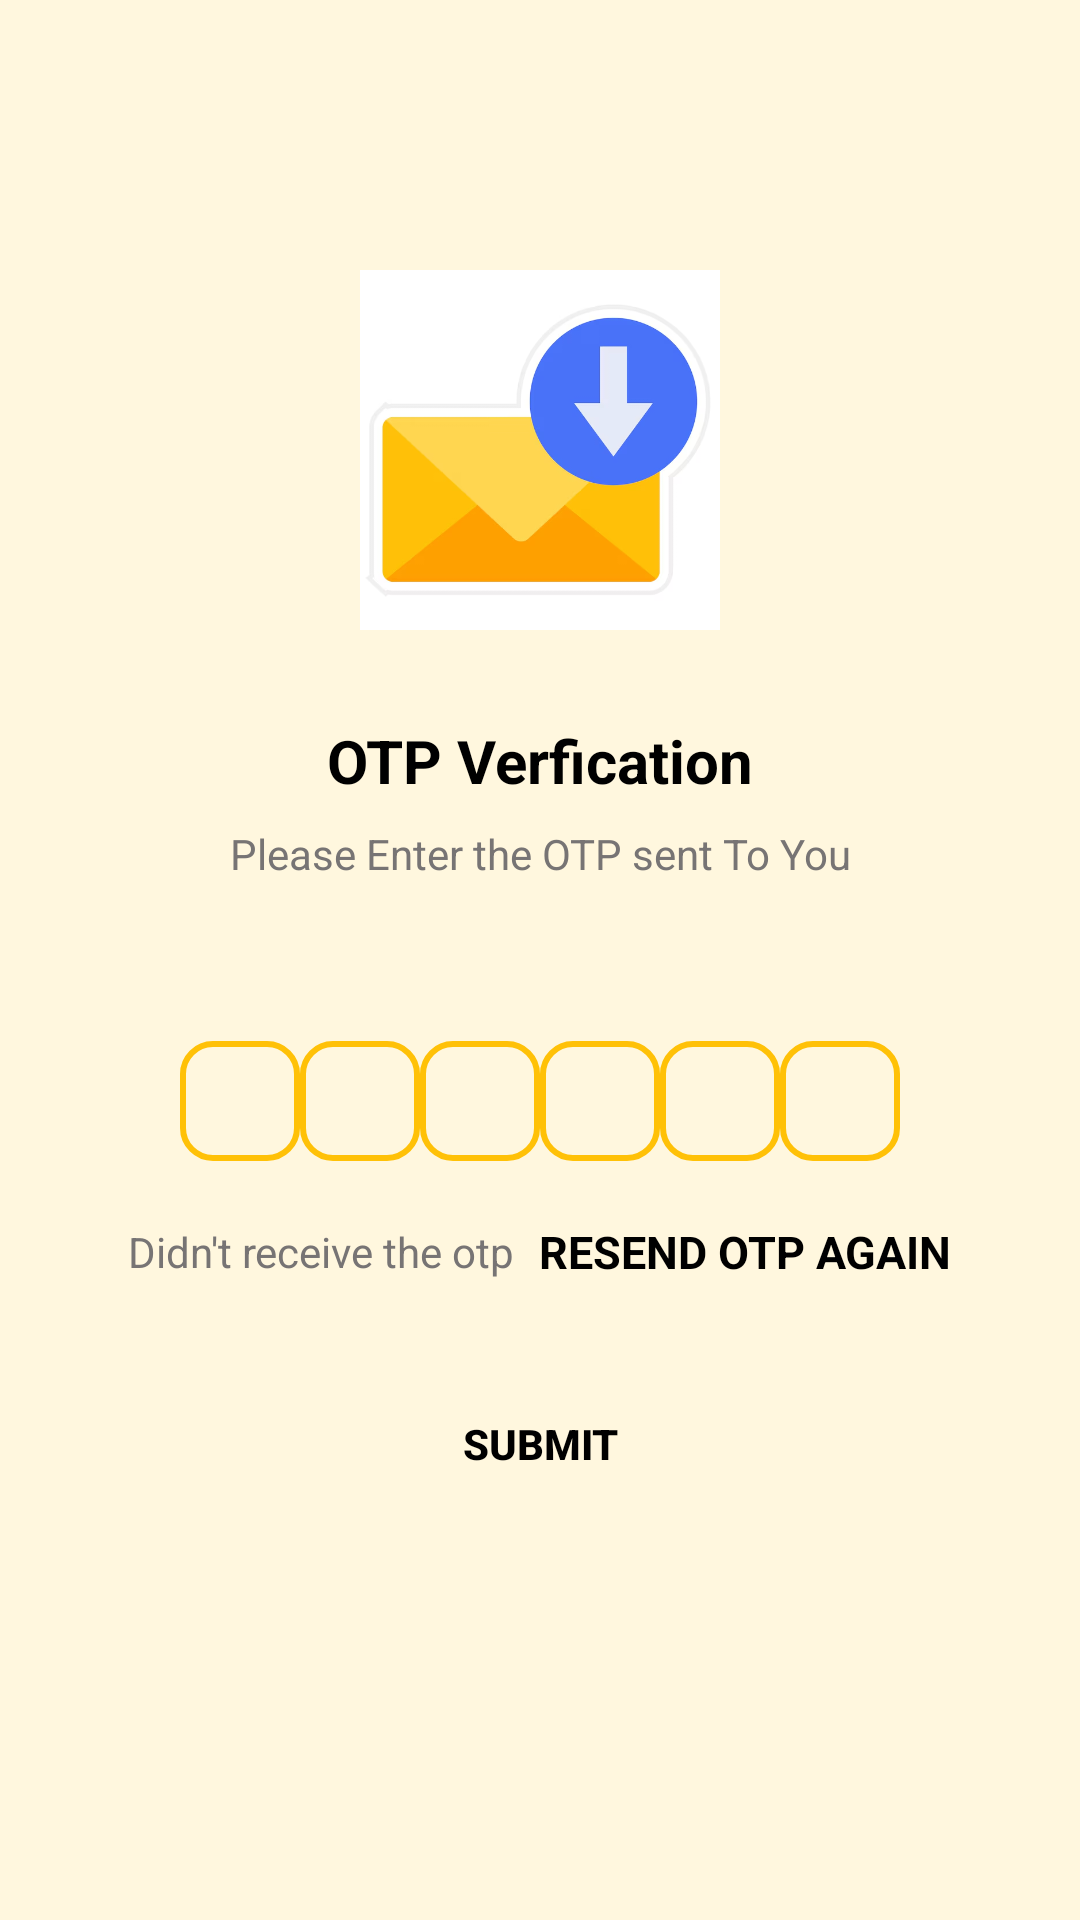

Android layout source for this screen:
<!-- AndroidManifest.xml: application theme Theme.OtpGenerations -->
<!-- res/layout/activity_verifyenterotptwo.xml -->
<?xml version="1.0" encoding="utf-8"?>
<ScrollView xmlns:android="http://schemas.android.com/apk/res/android"
    xmlns:app="http://schemas.android.com/apk/res-auto"
    xmlns:tools="http://schemas.android.com/tools"
    android:id="@+id/main"
    android:layout_width="match_parent"
    android:layout_height="match_parent"
    android:overScrollMode="never"
    android:scrollbars="none"
    android:background="#21FFC107"
    tools:context=".Verifyenterotptwo">
    <LinearLayout
        android:layout_width="match_parent"
        android:layout_height="match_parent"
        android:gravity="center_horizontal"
        android:orientation="vertical"


        >

    <ImageView
        android:id="@+id/image_sendotp"
        android:layout_width="120dp"
        android:layout_height="120dp"
        android:layout_marginTop="90dp"
        android:src="@drawable/img_1"/>
    <TextView
        android:layout_width="wrap_content"
        android:layout_height="wrap_content"
        android:layout_marginTop="30dp"
        android:text="@string/otp_verfication"
        android:textColor="@color/colortextfirst"
        android:textSize="20sp"
        android:textStyle="bold"/>
        <TextView
            android:layout_width="match_parent"
            android:layout_height="wrap_content"
            android:layout_marginStart="50sp"
            android:layout_marginLeft="50sp"
            android:layout_marginTop="8dp"
            android:layout_marginEnd="50sp"
            android:gravity="center"
            android:text="@string/please_enter_the_otp_sent_to_you"
            android:textColor="@color/colortextsecond"
            android:textSize="14sp"

            />
        <TextView

            android:id="@+id/textmobileshownumber"
        android:layout_width="match_parent"
        android:layout_height="wrap_content"
        android:layout_marginStart="50sp"
        android:layout_marginLeft="50sp"
        android:layout_marginTop="4dp"
        android:layout_marginEnd="50sp"
        android:gravity="center"
         android:textStyle="bold"
        android:textColor="@color/colortextfirst"
        android:textSize="14sp"

        />



<LinearLayout
    android:layout_width="match_parent"
    android:layout_height="wrap_content"
    android:layout_marginTop="30dp"
    android:gravity="center"
    android:orientation="horizontal">

    <EditText
        android:id="@+id/inputotp1"
        android:layout_width="40dp"
        android:layout_height="40dp"
        android:background="@drawable/background"
        android:gravity="center"
        android:imeOptions="actionNext"
        android:importantForAutofill="no"
        android:inputType="number"
        android:maxLength="1"
        android:textColor="@color/colortextfirst"
        android:textSize="24dp"
        android:textStyle="bold"
        tools:ignore="SpeakableTextPresentCheck,TouchTargetSizeCheck"

        />

    <EditText
        android:id="@+id/inputotp2"
        android:layout_width="40dp"
        android:layout_height="40dp"
        android:background="@drawable/background"
        android:gravity="center"
        android:imeOptions="actionNext"
        android:importantForAutofill="no"
        android:inputType="number"
        android:maxLength="1"
        android:textColor="@color/colortextfirst"
        android:textSize="24sp"
        android:textStyle="bold"
        tools:ignore="SpeakableTextPresentCheck,TouchTargetSizeCheck" />

    <EditText
        android:id="@+id/inputotp3"
        android:layout_width="40dp"
        android:layout_height="40dp"
        android:background="@drawable/background"
        android:gravity="center"
        android:imeOptions="actionNext"
        android:importantForAutofill="no"
        android:inputType="number"
        android:maxLength="1"
        android:textColor="@color/colortextfirst"
        android:textSize="24dp"
        android:textStyle="bold"
        tools:ignore="SpeakableTextPresentCheck,TouchTargetSizeCheck"

        />

    <EditText
        android:id="@+id/inputotp4"
        android:layout_width="40dp"
        android:layout_height="40dp"
        android:background="@drawable/background"
        android:gravity="center"
        android:imeOptions="actionNext"
        android:importantForAutofill="no"
        android:inputType="number"
        android:maxLength="1"
        android:textColor="@color/colortextfirst"
        android:textSize="24dp"
        android:textStyle="bold"
        tools:ignore="SpeakableTextPresentCheck,TouchTargetSizeCheck"

        />

    <EditText
        android:id="@+id/inputotp5"
        android:layout_width="40dp"
        android:layout_height="40dp"
        android:background="@drawable/background"
        android:gravity="center"
        android:imeOptions="actionNext"
        android:importantForAutofill="no"
        android:inputType="number"
        android:maxLength="1"
        android:textColor="@color/colortextfirst"
        android:textSize="24sp"
        android:textStyle="bold"
        tools:ignore="SpeakableTextPresentCheck,TouchTargetSizeCheck"

        />

    <EditText
        android:id="@+id/inputotp6"
        android:layout_width="40dp"
        android:layout_height="40dp"
        android:background="@drawable/background"
        android:gravity="center"
        android:imeOptions="actionNext"
        android:importantForAutofill="no"
        android:inputType="number"
        android:maxLength="1"
        android:textColor="@color/colortextfirst"
        android:textSize="24dp"
        android:textStyle="bold"
        tools:ignore="SpeakableTextPresentCheck,TouchTargetSizeCheck"

        />
</LinearLayout>

    <LinearLayout
        android:layout_width="match_parent"
        android:layout_height="wrap_content"
        android:layout_marginTop="20dp"
        android:gravity="center"
        android:orientation="horizontal">
        <TextView
            android:layout_width="wrap_content"
            android:layout_height="wrap_content"
            android:text="@string/didn_t_receive_the_otp"
            android:textColor="@color/colortextsecond"
            android:textSize="14sp"/>

        <TextView
            android:id="@+id/textresendotp"
            android:layout_width="wrap_content"
            android:layout_height="wrap_content"
            android:layout_marginStart="8dp"
            android:layout_marginLeft="8dp"
            android:text="@string/resend_otp_again"
            android:textColor="@color/colortextfirst"
            android:textSize="15dp"
            android:textStyle="bold"
            tools:ignore="TextSizeCheck" />


</LinearLayout>
        <FrameLayout
            android:layout_width="match_parent"
            android:layout_height="wrap_content">
            <Button
                android:id="@+id/buttongetsubmit"
                android:layout_width="match_parent"
                android:layout_height="wrap_content"
                android:text="@string/submit"
                android:layout_margin="30dp"
                android:textColor="@color/colortextfirst"
                android:background="@drawable/backgroundbutton"
                android:textStyle="bold"/>
           <ProgressBar
               android:id="@+id/verifyotp"
               android:layout_width="35dp"
               android:layout_height="35dp"
               android:layout_gravity="center"
               android:visibility="gone"/>

        </FrameLayout>


</LinearLayout>
</ScrollView>
<!-- resources referenced by this layout -->
<resources>
  <color name="colortextfirst">#000000</color>
  <color name="colortextsecond">#777474</color>
  <!-- drawable background (drawable) -->
  <?xml version="1.0" encoding="utf-8"?>
  <shape xmlns:android="http://schemas.android.com/apk/res/android">
  <stroke android:width="2dp"
       android:color="@color/colorprimary"/>
      <corners android:radius="10dp"/>
  
  </shape>
  <!-- drawable img_1: png bitmap (drawable, 68702 bytes) -->
  <string name="didn_t_receive_the_otp">Didn\'t receive the otp</string>
  <string name="otp_verfication">OTP Verfication</string>
  <string name="please_enter_the_otp_sent_to_you">Please Enter the OTP sent To You</string>
  <string name="resend_otp_again">RESEND OTP AGAIN</string>
  <string name="submit">Submit</string>
  <style name="Theme.OtpGenerations" parent="Base.Theme.OtpGenerations" />
  <color name="colorprimary">#ffc107</color>
  <style name="Base.Theme.OtpGenerations" parent="Theme.MaterialComponents.DayNight.DarkActionBar">
          Customize your light theme here.
          <item name="colorPrimary">@color/colorprimary</item>
      </style>
</resources>
